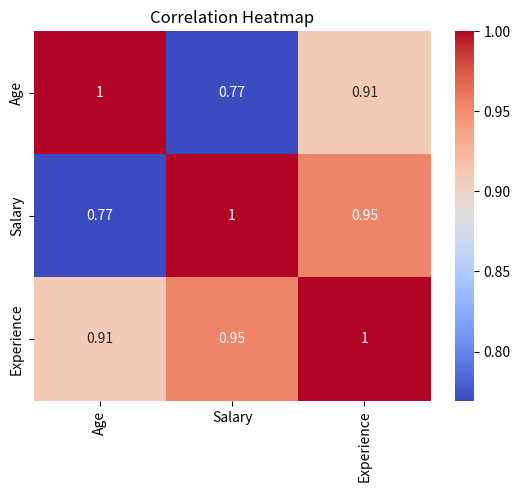

Python code for this plot:
import pandas as pd
import numpy as np
import matplotlib.pyplot as plt
import seaborn as sns

data = {
    'Name': ['Amit', 'Bhavna', 'Chirag', 'Deepa', 'Esha', 'Farhan', 'Gita', 'Hiren'],
    'Age': [25, 28, 34, 29, 40, 35, 30, 38],
    'Department': ['HR', 'Finance', 'IT', 'Finance', 'IT', 'HR', 'Finance', 'IT'],
    'Salary': [40000, 52000, 61000, 58000, 72000, 45000, 50000, 67000],
    'Experience': [2, 4, 8, 6, 12, 5, 4, 10]
}

df = pd.DataFrame(data)
print(df)
# Summary statistics
print(df.describe())

# Check data types
print(df.info())

# Unique values in categorical column
print(df['Department'].value_counts())

# Mean salary by department
print(df.groupby('Department')['Salary'].mean())
plt.hist(df['Age'], bins=5)
plt.title('Age Distribution')
plt.xlabel('Age')
plt.ylabel('Count')
plt.show()

plt.boxplot(df['Salary'])
plt.title('Salary Distribution')
plt.ylabel('Salary')
plt.show()

plt.scatter(df['Experience'], df['Salary'])
plt.title('Salary vs Experience')
plt.xlabel('Experience (Years)')
plt.ylabel('Salary')
plt.show()

df.groupby('Department')['Salary'].mean().plot(kind='bar')
plt.title('Average Salary by Department')
plt.ylabel('Average Salary')
plt.show()

corr_matrix = df.corr(numeric_only=True)
print(corr_matrix)

# Visual correlation matrix
sns.heatmap(corr_matrix, annot=True, cmap='coolwarm')
plt.title('Correlation Heatmap')
plt.show()